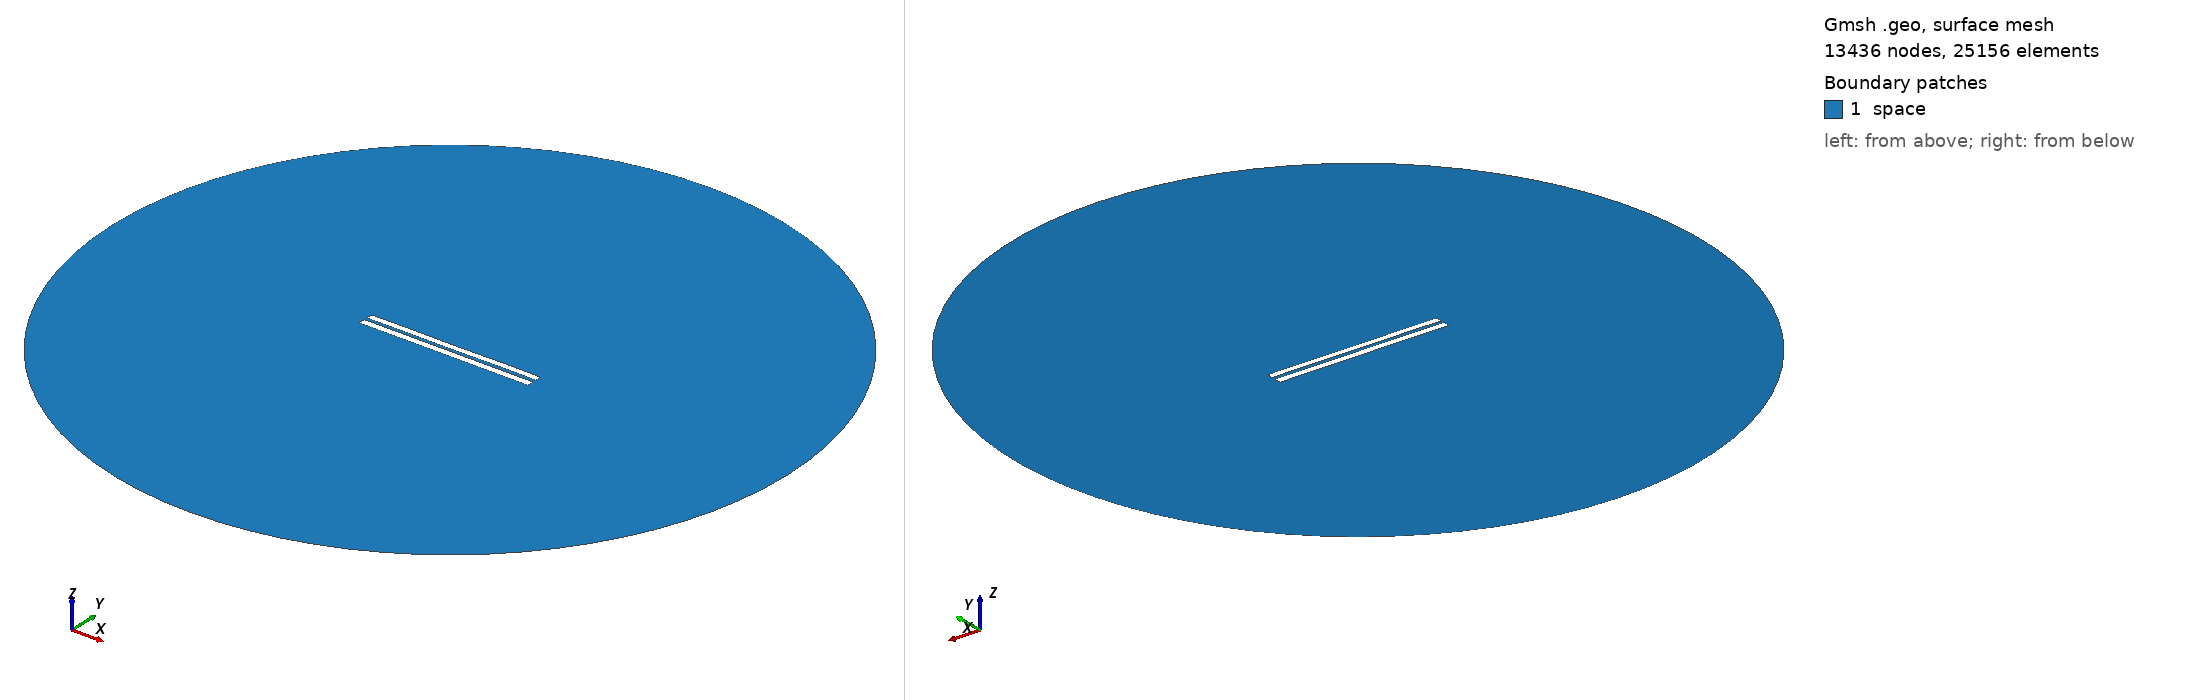

Gmsh geometry script, surface-meshed: 13436 nodes, 25156 surface elements. Boundary patches (legend numbers): 1 space. Left view from above one corner, right view from below the opposite corner. Legend entries are the model's physical surfaces. The drawing asked Gmsh for element sizes between 1% and 20% of the model's largest extent; the script's own settings can give other sizes.

=== 4314.geo (drawn) ===
//---------------------------------------
// Geometry kernel
//---------------------------------------

SetFactory("OpenCASCADE");



//---------------------------------------
// Parameters of the geometry
//---------------------------------------

// Overetch of the upper plate
overetch = 0.125;

// Distance between the plates
distance = 1.75;

// Discretization over the x axis (for the deformation)
nx = 50; 

// Length of the plate
L = 100 - overetch; 

// Number of modes
n = 4; 

// 1st mode coefficient
coeff(1) = 0.15;
beta(1) = 0.596864 * 3.1415926535 / L;

// 2nd mode coefficient
coeff(2) = 0.0;
beta(2) = 1.49418 * 3.1415926535 / L;

// 3rd mode coefficient
coeff(3) = 0.0;
beta(3) = 2.50025 * 3.1415926535 / L;

// 4th mode coefficient
coeff(4) = 0.07499999999999998;
beta(4) = 3.49999 * 3.1415926535 / L;



//---------------------------------------
// Upper plate (deformed rectangle)
//---------------------------------------

// Coordiantes of the upper plate
xmin = -50;
xmax = 50 - overetch;

// Height of the upper plate
yheight = 4 - 2 * overetch;

// Indexes of the points
UpperID[] = {};
LowerID[] = {};
LeftID[] = {};
RightID[] = {};

// Point index
p = 1;

// Horizontal edges
For i In {1:nx}
    x = xmin + (i-1)*(xmax - xmin)/(nx-1);

    y_bottom = distance / 2 + overetch;
    For j In {1:n}
        C = (Cosh(beta(j)*L) + Cos(beta(j)*L)) / (Sinh(beta(j)*L) + Sin(beta(j)*L));
        y_bottom  = y_bottom + coeff(j) * (Cosh(beta(j)*(x+50)) - Cos(beta(j)*(x+50)) - C * (Sinh(beta(j)*(x+50)) - Sin(beta(j)*(x+50))));
    EndFor

    y_top = y_bottom + yheight;

    Point(p) = {x, y_top, 0, 1.0};
    UpperID[i] = p;
    p = p + 1;

    Point(p) = {x, y_bottom, 0, 1.0};
    LowerID[i] = p;
    p = p + 1;
EndFor

// Create point lists
UpperPts[] = {}; LowerPts[] = {};
For i In {1:nx}
  UpperPts[] += {UpperID[i]};
  LowerPts[] += {LowerID[i]};
EndFor

// Build splines
Spline(1) = {UpperPts[]};
Spline(2) = {LowerPts[]};
Line(3) = {LowerPts[nx-1], UpperPts[nx-1]};
Line(4) = {LowerPts[0], UpperPts[0]};

// Build the plane surface
Curve Loop(1) = {2, 3, -1, -4};
Plane Surface(1) = {1};



//---------------------------------------
// Lower plate (rectangle)
//---------------------------------------

// Vertices
Point(1001) = {-50, -1, 0, 1.0};
Point(1002) = { 50, -1, 0, 1.0};
Point(1003) = { 50,  -5, 0, 1.0};
Point(1004) = {-50,  -5, 0, 1.0};

// Edges
Line(5) = {1001, 1002};
Line(6) = {1002, 1003};
Line(7) = {1003, 1004};
Line(8) = {1004, 1001};

// Plane surface
Line Loop(2) = {5, 6, 7, 8};
Plane Surface(2) = {2}; 



//---------------------------------------
// Outer (fictious) boundary
//---------------------------------------

// Points
Point(1005) = {0, 0, 0};       // Center
Point(1006) = {200, 0, 0};     // Start point
Point(1007) = {0, 200, 0};     // 90 degrees
Point(1008) = {-200, 0, 0};    // 180 degrees
Point(1009) = {0, -200, 0};    // 270 degrees

// Circle arcs (each needs start, center, end)
Circle(9) = {1006, 1005, 1007};
Circle(10) = {1007, 1005, 1008};
Circle(11) = {1008, 1005, 1009};
Circle(12) = {1009, 1005, 1006};

// Plane surface for the entire domain
Curve Loop(3) = {9, 10, 11, 12};
Surface(3) = {3};

// Subtract the plates from the whole domain to obtain the actual domain where we want to solve the equations
BooleanDifference{ Surface{3}; Delete; }{ Surface{1}; Surface{2}; Delete; }




//---------------------------------------
// Transfinite Lines/Curves
//---------------------------------------

// Set the number of points on the boundaries
r = 7;

// Plates
Transfinite Curve {1, 2} = 50*r Using Progression 1;
Transfinite Curve {3, 4} = 2*r Using Progression 1;
Transfinite Line {5, 7} = 50*r Using Progression 1;
Transfinite Line {6, 8} = 2*r Using Progression 1;

// Outer boundary
Transfinite Line {9, 10, 11, 12} = 20 Using Progression 1;



//---------------------------------------
// Physical groups
//---------------------------------------                

// Physical curves (boundaries)
Physical Line("force_segment", 10) = {2};
Physical Line("upper_plate", 11) = {1, 3, 4};
Physical Line("lower_plate", 12) = {5, 6, 7, 8};
Physical Line("boundary", 20) = {9, 10, 11, 12};

// Physical Surfaces
Physical Surface("space", 30) = {3};



//---------------------------------------
// 6. Generate the Mesh
//---------------------------------------

// 2D mesh generation
Mesh 2;
